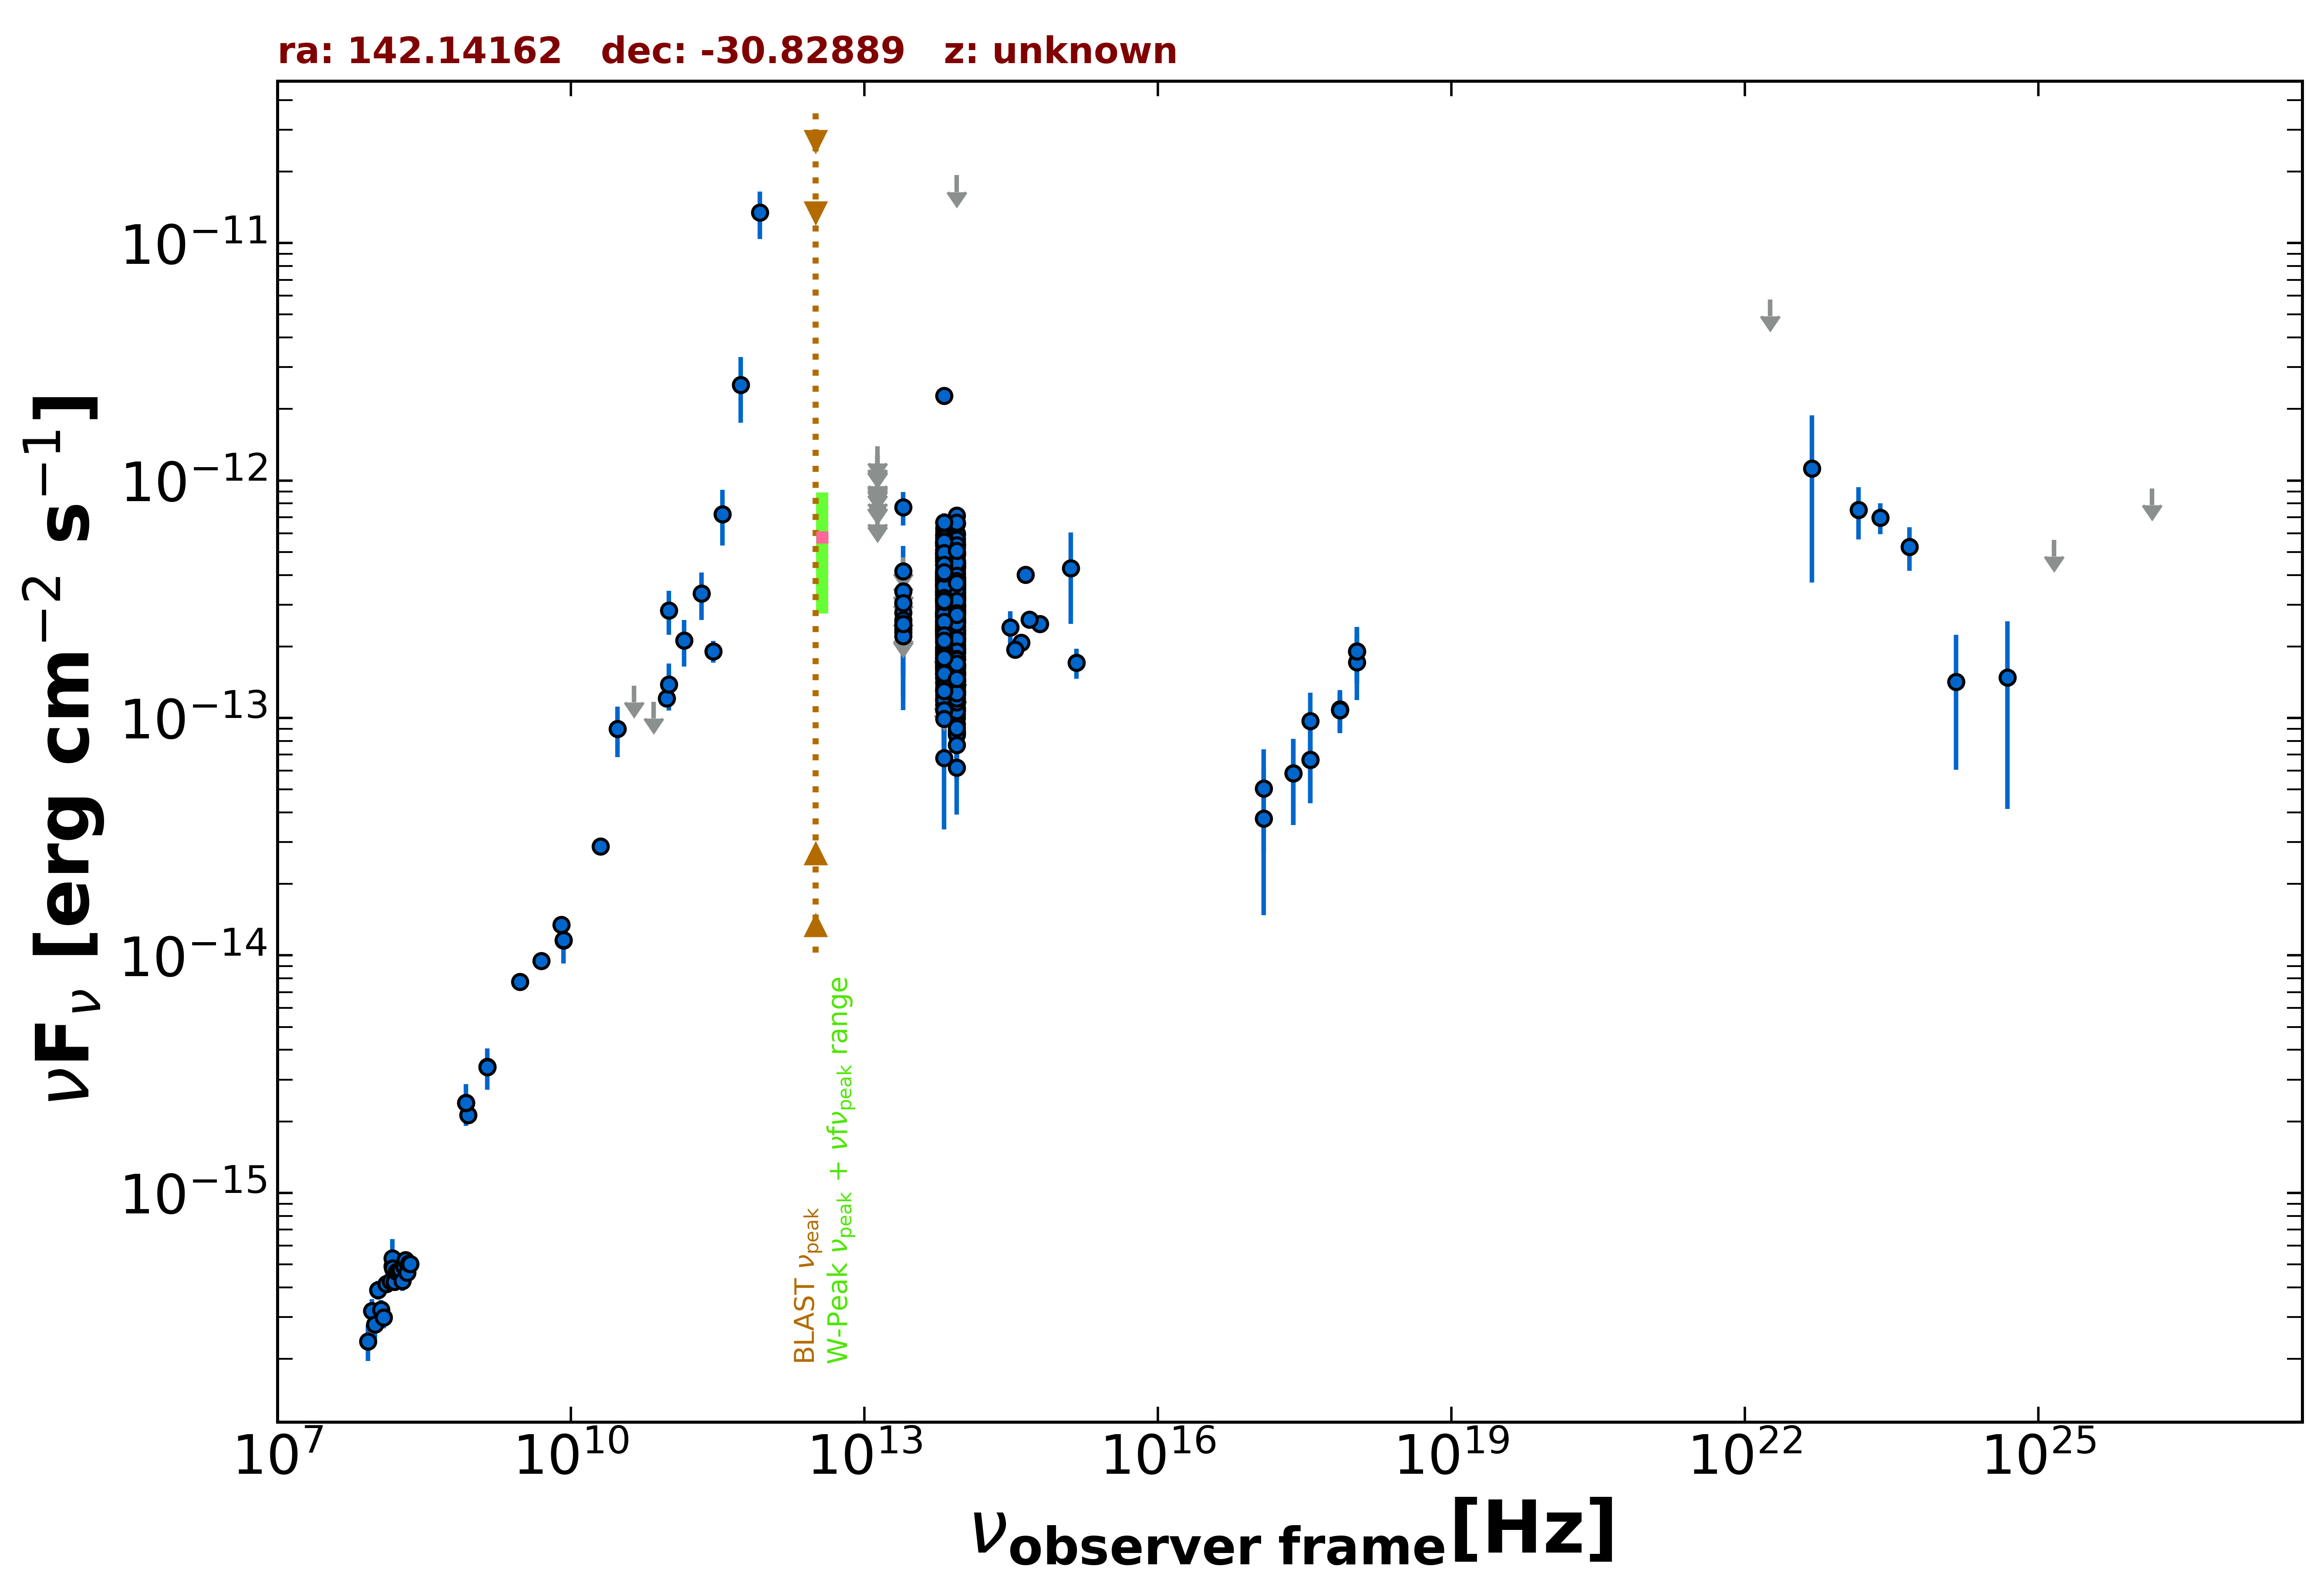

The file beside this chart, header and first rows:
freq., flux, err_flux, MJD_start, MJD_end, flag, catalog, reference
1.400e+09, 3.395e-15, 1.020e-16, 55000, 55000, , NVSS, Condon et al. 1998  AJ  115  1693
8.870e+08, 2.131e-15, 1.535e-16, 55000, 55000, , RACS, Hale et al. 2021  PASA  38  e058
8.430e+08, 2.396e-15, 7.350e-17, 55000, 55000, , SUMSS, Manch et al. 2003  MNRAS  342  1117
3.000e+09, 7.744e-15, 4.850e-17, 55000, 55000, , VLASSQL, Gordon et al. 2021  ApJS  255  30
2.418e+17, 5.859e-14, 2.319e-14, 55049, 55049, , 1OUSX, Giommi et al. in preparation
3.627e+17, 6.674e-14, 2.307e-14, 55049, 55049, , 1OUSX, Giommi et al. in preparation
7.253e+17, 1.079e-13, 2.082e-14, 55049, 55049, , 1OUSX, Giommi et al. in preparation
1.088e+18, 1.907e-13, 5.130e-14, 55049, 55049, , 1OUSX, Giommi et al. in preparation
7.253e+17, 1.088e-13, 2.238e-14, 55000, 55000, , 2SXPS, Evans et al. 2020  ApJS  247  54
1.209e+17, 3.775e-14, 2.301e-14, 55000, 55000, , 2SXPS, Evans et al. 2020  ApJS  247  54
3.627e+17, 9.718e-14, 3.081e-14, 55000, 55000, , 2SXPS, Evans et al. 2020  ApJS  247  54
1.088e+18, 1.717e-13, 5.285e-14, 55000, 55000, , 2SXPS, Evans et al. 2020  ApJS  247  54
1.500e+08, 4.926e-16, 4.980e-17, 55000, 55000, , TGSS150, Intema et al. 2017  A&A  598  A781
5.000e+09, 9.500e-15, 5.000e-16, 55000, 55000, , AT20G, Murphy et al. 2010  MNRAS  402  2403
8.000e+09, 1.344e-14, 7.200e-16, 55000, 55000, , AT20G, Murphy et al. 2010  MNRAS  402  2403
2.000e+10, 2.880e-14, 1.200e-15, 55000, 55000, , AT20G, Murphy et al. 2010  MNRAS  402  2403
8.400e+09, 1.158e-14, 0.000e+00, 55000, 55000, , CRATES, Healey et al. 2007  ApJS  171  61
2.850e+11, 1.909e-13, 1.995e-14, 57016, 57016, , ALMA, Bonato et al. 2019  MNRAS  485  1188
9.506e+10, 1.207e-13, 9.500e-15, 57016, 57016, , ALMA, Bonato et al. 2019  MNRAS  485  1188
1.000e+11, 2.836e-13, 5.935e-14, 55000, 55000, , PCCS2100, GHz The Planck Collaboration 2018  A&A  …
3.000e+10, 8.989e-14, 2.163e-14, 55000, 55000, , PCNT, The Planck Collaboration 2018  A&A  619 …
4.400e+10, 1.367e-13, 0.000e+00, 55000, 55000, UL, PCNT, The Planck Collaboration 2018  A&A  619 …
7.000e+10, 1.171e-13, 0.000e+00, 55000, 55000, UL, PCNT, The Planck Collaboration 2018  A&A  619 …
1.000e+11, 1.383e-13, 3.100e-14, 55000, 55000, , PCNT, The Planck Collaboration 2018  A&A  619 …
1.430e+11, 2.117e-13, 4.690e-14, 55000, 55000, , PCNT, The Planck Collaboration 2018  A&A  619 …
2.170e+11, 3.340e-13, 7.500e-14, 55000, 55000, , PCNT, The Planck Collaboration 2018  A&A  619 …
3.530e+11, 7.220e-13, 1.903e-13, 55000, 55000, , PCNT, The Planck Collaboration 2018  A&A  619 …
5.450e+11, 2.530e-12, 7.800e-13, 55000, 55000, , PCNT, The Planck Collaboration 2018  A&A  619 …
8.570e+11, 1.343e-11, 3.045e-12, 55000, 55000, , PCNT, The Planck Collaboration 2018  A&A  619 …
8.817e+13, 2.980e-13, 2.350e-15, 55000, 55000, , UNWISE, Schlafly et al. 2019  ApJS  240  30
6.517e+13, 3.022e-13, 3.500e-15, 55000, 55000, , UNWISE, Schlafly et al. 2019  ApJS  240  30
8.817e+13, 1.372e-13, 5.300e-15, 55000, 55000, , WISE, Wright et al. 2010  AJ  140  1868
6.517e+13, 1.704e-13, 7.700e-15, 55000, 55000, , WISE, Wright et al. 2010  AJ  140  1868
2.498e+13, 2.368e-13, 2.930e-14, 55000, 55000, , WISE, Wright et al. 2010  AJ  140  1868
1.363e+13, 4.036e-13, 1.172e-13, 55000, 55000, , WISE, Wright et al. 2010  AJ  140  1868
8.817e+13, 1.242e-13, 2.849e-14, 57356, 57356, , NEOWISE, Mainzer et al. 2014  ApJ  792  30
6.517e+13, 2.574e-13, 4.095e-14, 57356, 57356, , NEOWISE, Mainzer et al. 2014  ApJ  792  30
8.817e+13, 1.689e-13, 2.170e-14, 57355, 57355, , NEOWISE, Mainzer et al. 2014  ApJ  792  30
6.517e+13, 2.286e-13, 3.720e-14, 57355, 57355, , NEOWISE, Mainzer et al. 2014  ApJ  792  30
8.817e+13, 1.652e-13, 2.460e-14, 57355, 57355, , NEOWISE, Mainzer et al. 2014  ApJ  792  30
6.517e+13, 1.207e-13, 4.481e-14, 57355, 57355, , NEOWISE, Mainzer et al. 2014  ApJ  792  30
8.817e+13, 1.251e-13, 2.435e-14, 57355, 57355, , NEOWISE, Mainzer et al. 2014  ApJ  792  30
6.517e+13, 1.691e-13, 3.275e-14, 57355, 57355, , NEOWISE, Mainzer et al. 2014  ApJ  792  30
8.817e+13, 1.936e-13, 2.720e-14, 57356, 57356, , NEOWISE, Mainzer et al. 2014  ApJ  792  30
6.517e+13, 1.528e-13, 4.350e-14, 57356, 57356, , NEOWISE, Mainzer et al. 2014  ApJ  792  30
8.817e+13, 1.096e-13, 2.730e-14, 57355, 57355, , NEOWISE, Mainzer et al. 2014  ApJ  792  30
6.517e+13, 1.647e-13, 4.940e-14, 57355, 57355, , NEOWISE, Mainzer et al. 2014  ApJ  792  30
8.817e+13, 1.434e-13, 2.120e-14, 57356, 57356, , NEOWISE, Mainzer et al. 2014  ApJ  792  30
6.517e+13, 1.685e-13, 4.940e-14, 57356, 57356, , NEOWISE, Mainzer et al. 2014  ApJ  792  30
8.817e+13, 1.347e-13, 2.170e-14, 57355, 57355, , NEOWISE, Mainzer et al. 2014  ApJ  792  30
6.517e+13, 1.540e-13, 3.415e-14, 57355, 57355, , NEOWISE, Mainzer et al. 2014  ApJ  792  30
8.817e+13, 1.655e-13, 2.385e-14, 57355, 57355, , NEOWISE, Mainzer et al. 2014  ApJ  792  30
6.517e+13, 1.183e-13, 4.975e-14, 57355, 57355, , NEOWISE, Mainzer et al. 2014  ApJ  792  30
8.817e+13, 1.387e-13, 2.360e-14, 57355, 57355, , NEOWISE, Mainzer et al. 2014  ApJ  792  30
6.517e+13, 1.398e-13, 3.605e-14, 57355, 57355, , NEOWISE, Mainzer et al. 2014  ApJ  792  30
8.817e+13, 1.802e-13, 2.580e-14, 57355, 57355, , NEOWISE, Mainzer et al. 2014  ApJ  792  30
6.517e+13, 1.974e-13, 3.600e-14, 57355, 57355, , NEOWISE, Mainzer et al. 2014  ApJ  792  30
8.817e+13, 2.377e-13, 2.655e-14, 57355, 57355, , NEOWISE, Mainzer et al. 2014  ApJ  792  30
6.517e+13, 1.302e-13, 0.000e+00, 57355, 57355, UL, NEOWISE, Mainzer et al. 2014  ApJ  792  30
8.817e+13, 4.614e-13, 2.930e-14, 57884, 57884, , NEOWISE, Mainzer et al. 2014  ApJ  792  30
... 707 more rows
